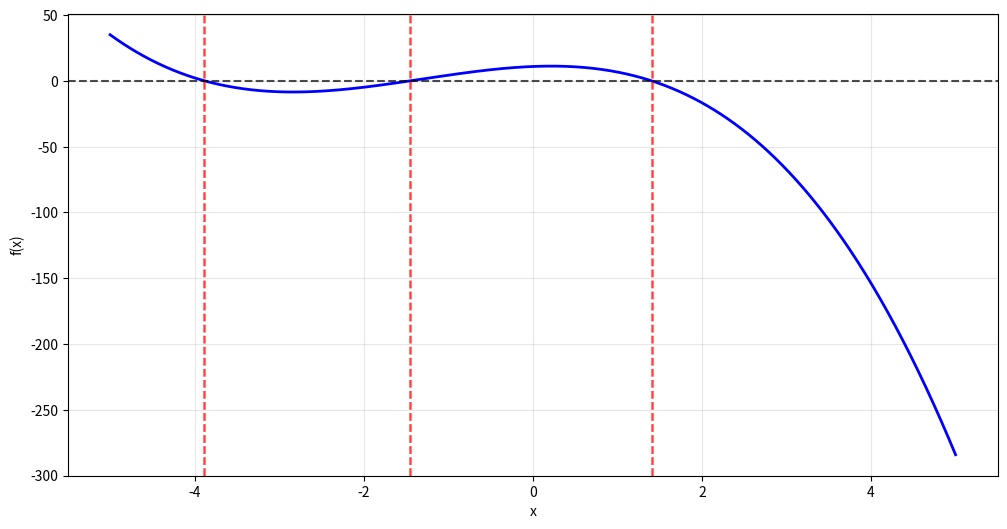

Reproduce this figure in Python.
from collections.abc import Callable
import numpy as np
import matplotlib.pyplot as plt
import pandas as pd

np.random.seed(1000)


def qr_decompose(matrix_a: np.array) -> tuple[np.array, np.array]:
    """
    Performs QR decomposition of a matrix using Gram-Schmidt process

    :param matrix_a: original matrix
    :return: orthogonal matrix Q and upper triangular matrix R
    """
    n, m = matrix_a.shape

    q = np.empty((n, n))
    u = np.empty((n, n))

    u[:, 0] = matrix_a[:, 0]
    q[:, 0] = u[:, 0] / np.linalg.norm(u[:, 0])

    for i in range(1, n):

        u[:, i] = matrix_a[:, i]
        for j in range(i):
            u[:, i] -= (matrix_a[:, i]@q[:, j]) * q[:, j]

        q[:, i] = u[:, i] / np.linalg.norm(u[:, i])

    r = np.zeros((n, m))
    for i in range(n):
        for j in range(i, m):
            r[i, j] = matrix_a[:, j] @ q[:, i]

    return q, r


def task_1() -> None:
    """
    Demonstrates QR decomposition for a random 3x3 matrix
    """
    n = 3
    matrix_a = np.random.uniform(-8, 8, (n, n))
    print("A = ", matrix_a)
    a_partial = matrix_a[:, :2].copy()
    q = np.zeros_like(a_partial, dtype=float)
    for i in range(a_partial.shape[1]):
        q_temp = a_partial[:, i].astype(float)
        for j in range(i):
            q_temp -= np.dot(q[:, j], a_partial[:, i]) * q[:, j]
        norm = np.linalg.norm(q)
        if norm > 1e-10:
            q[:, i] = q_temp / norm
        else:
            q[:, i] = q_temp

    print("Первые два ортонормированных столбца: ", q)
    print("Проверка на ортонормированность: ", q[:, 0] @ q[:, 1])

    q, r = qr_decompose(matrix_a)
    print("Q = \n", q)
    print("R = \n", r)

    q1, r1 = np.linalg.qr(matrix_a)
    print("Q(via linalg) = \n", q1)
    print("R(via linalg) = \n", r1)


def task_2() -> None:
    """
    Solves system of linear equations using QR decomposition
    """
    matrix_a = np.array(
        [
            [8.2, -3.2, 14.2, 14.8],
            [5.6, -12, 15, -6.4],
            [5.7, 3.6, -12.4, -2.3],
            [6.8, 13.2, -6.3, -8.7]
        ]
    )
    print("A = ", matrix_a)
    matrix_b = np.array([-8.4, 4.5, 3.3, 14.3])
    print("B = ", matrix_b)
    q, r = qr_decompose(matrix_a)
    print("Q = \n", q)
    print("R = \n", r)

    r_temp = matrix_b.copy()
    c = np.zeros(4)

    for k in range(4):
        c[k] = np.dot(r_temp, q[:, k])
        r_temp = r_temp - c[k]*q[:, k]

    x = np.zeros(4)
    for i in range(4 - 1, -1, -1):
        x[i] = (c[i]-np.dot(r[i, i + 1:], x[i + 1:])) / r[i, i]

    print("X = ", x)
    print("Check via np.solve", np.linalg.solve(matrix_a, matrix_b))


def check_diagonal_dominance(matrix_a: np.array) -> bool:
    """
    Checks if matrix has strict diagonal dominance

    :param matrix_a: matrix to check
    :return: True if matrix has strict diagonal dominance
    """
    n = len(matrix_a)
    for i in range(n):
        diagonal = abs(matrix_a[i, i])
        row_sum = sum(abs(matrix_a[i, j]) for j in range(n) if j != i)
        if diagonal <= row_sum:
            return False
    return True


def rearrange_for_dominance(
        matrix_a: np.array,
        matrix_b: np.array) -> tuple[np.array, np.array, bool]:
    """
    Attempts to achieve diagonal dominance by row permutation

    :param matrix_a: coefficient matrix
    :param matrix_b: right-hand side vector
    :return: modified matrix and vector, success flag
    """
    n = len(matrix_a)
    a_new = matrix_a.copy()
    b_new = matrix_b.copy()

    available_rows = list(range(n))

    for col in range(n):
        max_val = 0
        max_row = -1

        for row in available_rows:
            if abs(matrix_a[row, col]) > max_val:
                max_val = abs(matrix_a[row, col])
                max_row = row

        if max_row == -1:
            return matrix_a, matrix_b, False

        if max_row != col and max_row in available_rows:
            a_new[[col, max_row]] = a_new[[max_row, col]]
            b_new[[col, max_row]] = b_new[[max_row, col]]
            available_rows.remove(max_row)

    return a_new, b_new, check_diagonal_dominance(a_new)


def task_3() -> None:
    """
    Solves system of linear equations using Jacobi iterative method
    """
    matrix_a = np.array(
        [
            [7.5, 3.8, 4.8],
            [1.9, 4.1, 2.1],
            [3.1, 2.8, 4.9]
        ]
    )
    print("A = ", matrix_a)
    matrix_b = np.array([0.2, 2.1, 5.6])
    print("B = ", matrix_b)
    has_dominance = check_diagonal_dominance(matrix_a)

    if not has_dominance:
        print("\nИсходная матрица не имеет диагонального преобладания.")

        matrix_a, matrix_b, success = rearrange_for_dominance(matrix_a, matrix_b)

        if success:
            print("Удалось достичь диагонального преобладания перестановкой строк.")
        else:
            print("Не удалось достичь диагонального преобладания перестановкой строк.")
            for i in range(3):
                if abs(matrix_a[i, i]) <= sum(abs(matrix_a[i, j]) for j in range(3) if j != i):
                    for j in range(3):
                        if i != j and matrix_a[j, i] != 0:
                            factor = matrix_a[j, i] / matrix_a[i, i] if matrix_a[i, i] != 0 else 1
                            matrix_a[i] += factor * matrix_a[j]
                            matrix_b[i] += factor * matrix_b[j]
                            break

            if check_diagonal_dominance(matrix_a):
                print("Удалось достичь диагонального преобладания преобразованиями.")
            else:
                print("Не удалось достичь строгого диагонального преобладания.")
                print("Сходимость метода не гарантирована.")
    else:
        print("\nМатрица имеет диагональное преобладание.")

    n = len(matrix_b)
    x = np.zeros(n)
    tol = 1e-3
    max_iter = 100
    history = []
    for k in range(max_iter):
        x_new = np.copy(x)
        for i in range(n):
            s1 = np.dot(matrix_a[i, :i], x_new[:i])
            s2 = np.dot(matrix_a[i, i + 1:], x[i + 1:])
            x_new[i] = (matrix_b[i]-s1-s2) / matrix_a[i, i]
        error = np.linalg.norm(x_new - x, np.inf)
        history.append([k + 1, *x_new, error])
        if error < tol:
            break
        if error > 1e+10:
            print("Метод не сходится")
            break
        x = x_new
    data_frame = pd.DataFrame(
        history,
        columns=["i", "x1", "x2", "x3", "err"]
    )
    print(data_frame)
    print(np.linalg.solve(matrix_a, matrix_b))


def f(x: float) -> float:
    """
    Original equation y = f(x)
    """
    return -1.38 * x**3 - 5.42 * x**2 + 2.57 * x + 10.95


def df(x: float) -> float:
    """
    Derivative of the equation y = f`(x)
    """
    return -4.14 * x**2 - 10.84 * x + 2.57


def bisection_method(
        function: Callable[[float], float],
        left_bound: float,
        right_bound: float,
        tolerance=1e-3,
        max_iterations=100) -> float:
    """
    Implements bisection method for finding equation roots

    :param function: function to find root of
    :param left_bound: left interval boundary
    :param right_bound: right interval boundary
    :param tolerance: acceptable error margin
    :param max_iterations: maximum number of iterations
    :return: found root or None
    """
    if function(left_bound) * function(right_bound) >= 0:
        print(
            f"На интервале [{left_bound}, {right_bound}] \
            не выполняется условие f(left_bound)*f(right_bound) < 0"
        )
        return None

    print(f"Интервал: [{left_bound}, {right_bound}]")
    print(
        f"f({left_bound}) = {function(left_bound):.6f}, \
        f({right_bound}) = {function(right_bound):.6f}"
    )
    print("Итерационный процесс:")
    print("k\t left_bound\t\t right_bound\t\t c\t\t f(c)")
    print("-" * 70)

    for k in range(max_iterations):
        c = (left_bound+right_bound) / 2
        fc = function(c)

        print(f"{k}\t {left_bound:.6f}\t {right_bound:.6f}\t {c:.6f}\t {fc:.6f}")

        if abs(fc) < tolerance or (right_bound-left_bound) / 2 < tolerance:
            print(f"\nРешение найдено за {k} итераций")
            print(f"x = {c:.6f}, f(x) = {fc:.6f}")
            return c

        if function(left_bound) * fc < 0:
            right_bound = c
        else:
            left_bound = c

    print(f"Достигнуто максимальное число итераций ({max_iterations})")
    return (left_bound+right_bound) / 2


def combined_method(
        function: Callable[[float], float],
        derived_function: Callable[[float], float],
        left_bound: float,
        right_bound: float,
        tolerance=1e-5,
        max_iterations=100) -> float:
    """
    Combined method of chords and tangents for solving equations

    :param function: original function
    :param derived_function: derivative of function
    :param left_bound: left interval boundary
    :param right_bound: right interval boundary
    :param tolerance: acceptable error margin
    :param max_iterations: maximum number of iterations
    :return: found root or None
    """
    if function(left_bound) * function(right_bound) >= 0:
        print(
            f"На интервале [{left_bound}, {right_bound}] \
            не выполняется условие f(left_bound)*f(right_bound) < 0"
        )
        return None

    f2_left_bound = -8.28*left_bound - 10.84  # f''(left_bound)
    f2_right_bound = -8.28*right_bound - 10.84  # f''(right_bound)

    print(f"Интервал: [{left_bound}, {right_bound}]")
    print(
        f"f({left_bound}) = {function(left_bound):.8f}, \
        f({right_bound}) = {function(right_bound):.8f}"
    )
    print(f"f''({left_bound}) = {f2_left_bound:.2f}, f''({right_bound}) = {f2_right_bound:.2f}")
    print("Итерационный процесс:")
    print("k\t x_хорд\t\t x_кас\t\t разность")
    print("-" * 60)

    x_chord = left_bound
    x_tangent = right_bound

    for k in range(max_iterations):
        x_chord_new = (left_bound
                       - function(left_bound)
                       * (right_bound-left_bound)
                       / (function(right_bound)-function(left_bound)))

        x_tangent_new = x_tangent - function(x_tangent)/derived_function(x_tangent)

        difference = abs(x_chord_new - x_tangent_new)

        print(f"{k}\t {x_chord_new:.8f}\t {x_tangent_new:.8f}\t {difference:.2e}")

        if difference < tolerance:
            root = (x_chord_new + x_tangent_new) / 2
            print(f"\nРешение найдено за {k} итераций")
            print(f"x = {root:.8f}, f(x) = {f(root):.2e}")
            return root

        x_chord = x_chord_new
        x_tangent = x_tangent_new

        if function(left_bound) * function(x_chord_new) < 0:
            right_bound = x_chord_new
        else:
            left_bound = x_chord_new

    print(f"Достигнуто максимальное число итераций ({max_iterations})")
    return (x_chord+x_tangent) / 2


def task_4() -> None:
    """
    Finds roots of nonlinear equation using various methods
    """
    x = np.linspace(-5, 5, 1000)
    y = f(x)

    plt.figure(figsize=(12, 6))
    plt.plot(
        x,
        y,
        'b-',
        linewidth=2,
        label='f(x) = -1.38x³ - 5.42x² + 2.57x + 10.95'
    )
    plt.axhline(
        y=0,
        color='k',
        linestyle='--',
        alpha=0.7
    )
    plt.grid(True, alpha=0.3)
    plt.xlabel('x')
    plt.ylabel('f(x)')

    sign_changes = []
    for i in range(len(x) - 1):
        if y[i] * y[i + 1] <= 0:
            sign_changes.append((x[i], x[i + 1]))
            plt.axvline(
                x=x[i],
                color='r',
                linestyle='--',
                alpha=0.5
            )
            plt.axvline(
                x=x[i + 1],
                color='r',
                linestyle='--',
                alpha=0.5
            )

    plt.show()

    intervals = [(-4, -3), (-2, -1), (1, 2)]

    bisection_roots = []
    for i, (left_bound, right_bound) in enumerate(intervals):
        print(f"\nКорень {i + 1}:")
        root = bisection_method(
            f, left_bound, right_bound,
            tolerance=1e-3)
        if root is not None:
            bisection_roots.append(root)

    combined_roots = []
    for i, (left_bound, right_bound) in enumerate(intervals):
        print(f"\nКорень {i + 1}:")
        root = combined_method(
            f, df, left_bound, right_bound,
            tolerance=1e-5)
        if root is not None:
            combined_roots.append(root)


def newton_system(
        sys_equat: Callable[[np.array], np.array],
        jac: Callable[[np.array], np.array],
        x0: float,
        tol=1e-4,
        max_iter=100) -> tuple[int, int]:
    """
    Implements Newton's method for solving systems of nonlinear equations

    :param sys_equat: system of equations
    :param jac: Jacobian matrix
    :param x0: initial guess
    :param tol: acceptable error margin
    :param max_iter: maximum number of iterations
    :return: solution and iteration count
    """
    x = x0
    for i in range(max_iter):
        sys_equat_val = sys_equat(x)
        jac_val = jac(x)
        delta = np.linalg.solve(jac_val, -sys_equat_val)
        x += delta
        if np.linalg.norm(delta) < tol:
            return x, i + 1
    return x, max_iter


def system_equations(vector: np.array) -> np.array:
    """
    System of nonlinear equations F(x,y) = 0
    vector: [x, y] - coordinates of the system
    """
    var_x, var_y = vector
    return np.array(
        [
            np.sin(var_x) + 2*var_y - 2,
            2*var_x + np.cos(var_y - 1) - 0.7
        ]
    )


def jacobian_system(vector: np.array) -> np.array:
    """
    Jacobian matrix for the system of equations
    vector: [x, y] - coordinates of the system
    """
    var_x, var_y = vector
    return np.array(
        [
            [np.cos(var_x), 2],
            [2, -np.sin(var_y - 1)]
        ]
    )


def task_5() -> None:
    """
    Solving a system of nonlinear equations by the Newton method
    """
    x0 = np.array([0.0, 1.0])
    sol, iters = newton_system(system_equations, jacobian_system, x0)
    print(
        f"Решение системы: x = {sol[0]:.5f}, \
        y = {sol[1]:.5f}, итераций: {iters}"
    )
    print("Проверка F(x) = 0:\n", system_equations(sol))


def main():
    """
    Main function that runs all tasks
    """
    print("Задание 1: QR-разложение")
    task_1()
    print("\n\n\nЗадание 2: Решение СЛАУ через QR-разложение")
    task_2()
    print("\n\n\nЗадание 3: Метод простых итераций для СЛАУ")
    task_3()
    print("\n\n\nЗадание 4: Решение нелинейного уравнения")
    task_4()
    print("\n\n\nЗадание 5: Решение системы нелинейных уравнений")
    task_5()


if __name__ == "__main__":
    main()
